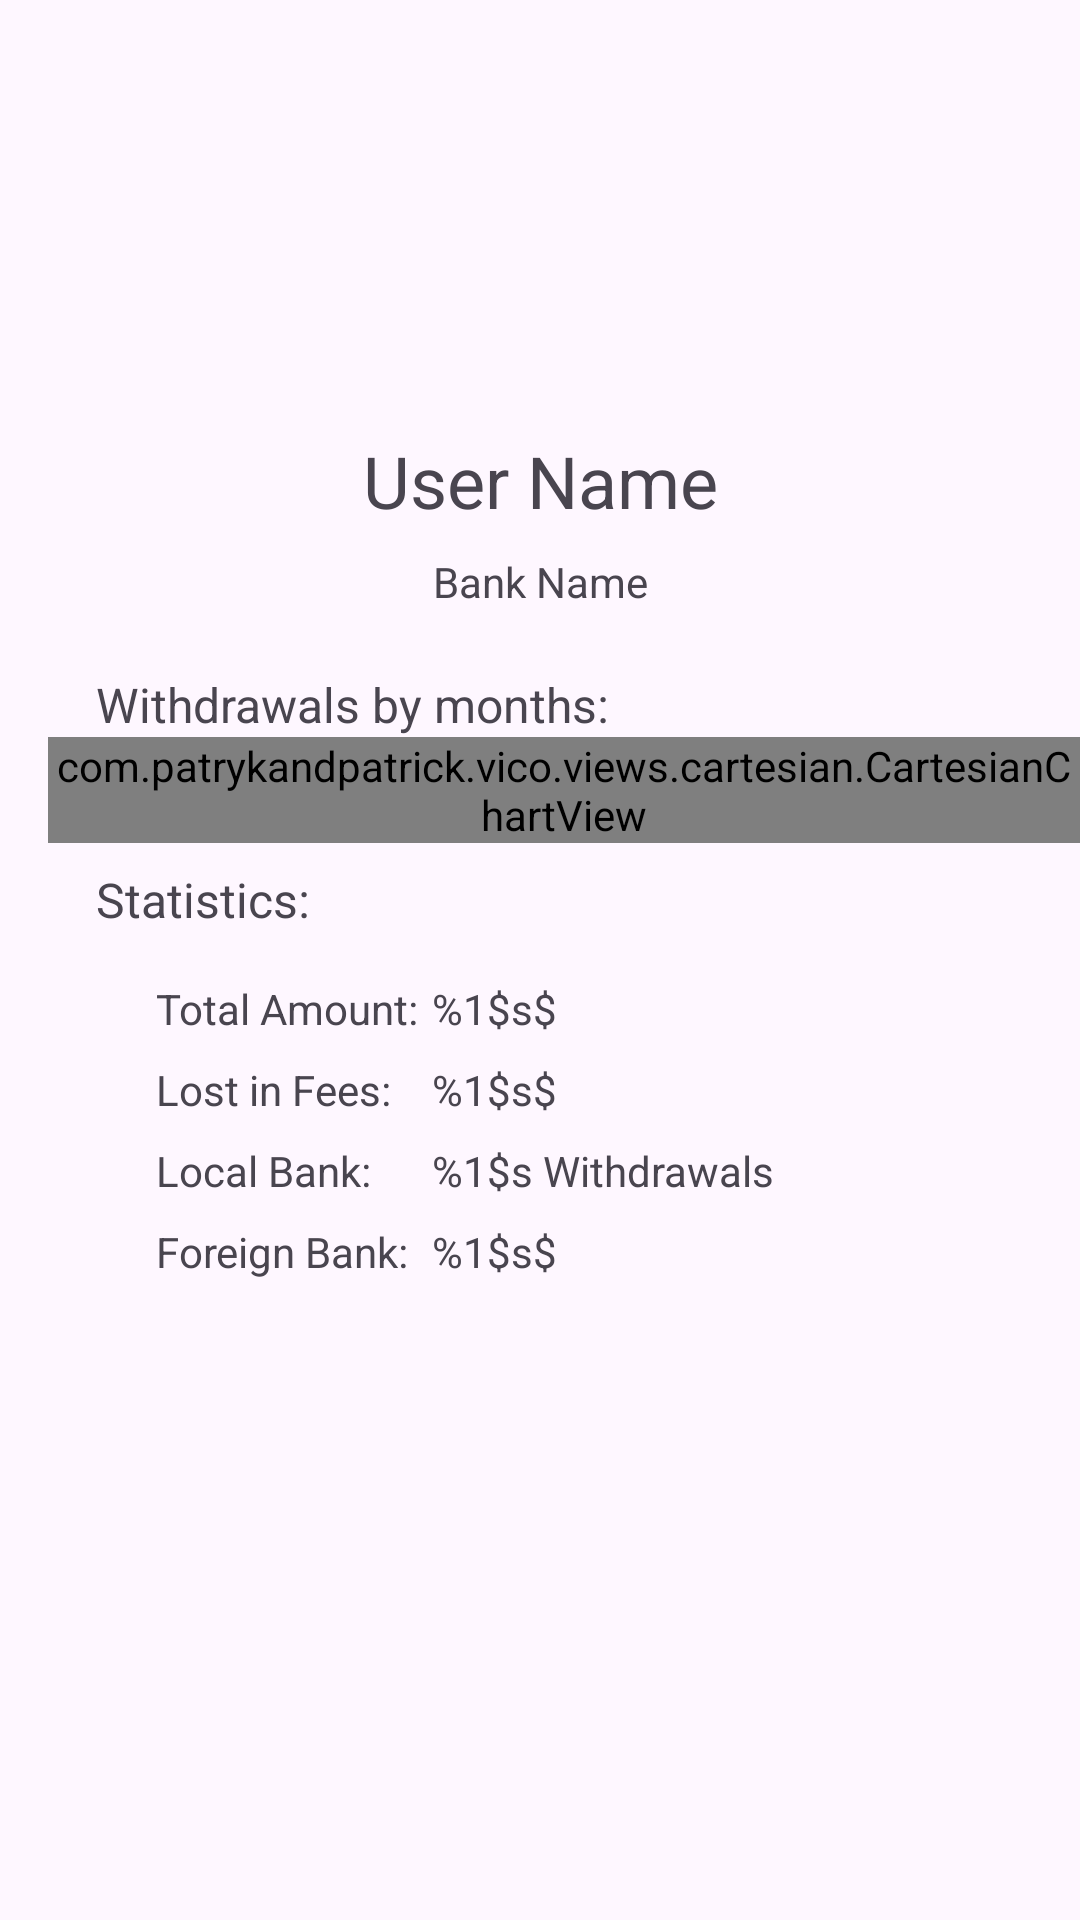

The Android layout XML behind this screen, and the referenced resources:
<!-- AndroidManifest.xml: application theme Theme.WithdrawWise -->
<!-- res/layout/activity_chart.xml -->
<?xml version="1.0" encoding="utf-8"?>
<androidx.constraintlayout.widget.ConstraintLayout xmlns:android="http://schemas.android.com/apk/res/android"
    xmlns:app="http://schemas.android.com/apk/res-auto"
    xmlns:tools="http://schemas.android.com/tools"
    android:id="@+id/main"
    android:layout_width="match_parent"
    android:layout_height="match_parent"
    tools:context=".ChartActivity">

    <TextView
        android:id="@+id/textLabel3"
        android:layout_width="wrap_content"
        android:layout_height="wrap_content"
        android:layout_marginStart="52dp"
        android:layout_marginTop="8dp"
        android:text="@string/local_withdrawals_label"
        app:layout_constraintStart_toStartOf="parent"
        app:layout_constraintTop_toBottomOf="@+id/textLabel2" />

    <com.patrykandpatrick.vico.views.cartesian.CartesianChartView
        android:id="@+id/chart_view"
        android:layout_width="match_parent"
        android:layout_height="wrap_content"
        android:layout_marginStart="16dp"
        app:chartStyle="@style/Chart2CartesianChartStyle"
        app:layout_constraintEnd_toEndOf="parent"
        app:layout_constraintHorizontal_bias="0.0"
        app:layout_constraintStart_toStartOf="parent"
        app:layout_constraintTop_toBottomOf="@+id/textChart" />

    <ImageView
        android:id="@+id/imageView"
        android:layout_width="wrap_content"
        android:layout_height="0dp"
        app:layout_constraintBottom_toTopOf="@+id/guideline"
        app:layout_constraintEnd_toEndOf="parent"
        app:layout_constraintHorizontal_bias="0.495"
        app:layout_constraintStart_toStartOf="parent"
        app:layout_constraintTop_toTopOf="parent"
        app:layout_constraintVertical_bias="0.0"
        app:srcCompat="@drawable/dummy_profile_pic" />

    <androidx.constraintlayout.widget.Guideline
        android:id="@+id/guideline"
        android:layout_width="wrap_content"
        android:layout_height="wrap_content"
        android:orientation="horizontal"
        app:layout_constraintGuide_percent="0.2" />

    <androidx.constraintlayout.widget.Guideline
        android:id="@+id/guideline2"
        android:layout_width="wrap_content"
        android:layout_height="wrap_content"
        android:orientation="horizontal"
        app:layout_constraintGuide_percent="0.35" />

    <TextView
        android:id="@+id/textName"
        android:layout_width="wrap_content"
        android:layout_height="wrap_content"
        android:layout_marginTop="16dp"
        android:text="@string/user_name"
        android:textSize="24sp"
        app:layout_constraintEnd_toEndOf="parent"
        app:layout_constraintStart_toStartOf="parent"
        app:layout_constraintTop_toTopOf="@+id/guideline" />

    <TextView
        android:id="@+id/textChart"
        android:layout_width="wrap_content"
        android:layout_height="wrap_content"
        android:layout_marginStart="32dp"
        android:text="@string/chart_label"
        android:textSize="16sp"
        app:layout_constraintStart_toStartOf="parent"
        app:layout_constraintTop_toTopOf="@+id/guideline2" />

    <TextView
        android:id="@+id/textBank"
        android:layout_width="wrap_content"
        android:layout_height="wrap_content"
        android:layout_marginTop="8dp"
        android:text="@string/user_bank"
        app:layout_constraintEnd_toEndOf="parent"
        app:layout_constraintStart_toStartOf="parent"
        app:layout_constraintTop_toBottomOf="@+id/textName" />

    <TextView
        android:id="@+id/textStatistics"
        android:layout_width="wrap_content"
        android:layout_height="wrap_content"
        android:layout_marginStart="32dp"
        android:layout_marginTop="8dp"
        android:text="@string/statistics_label"
        android:textSize="16sp"
        app:layout_constraintStart_toStartOf="parent"
        app:layout_constraintTop_toBottomOf="@+id/chart_view" />

    <TextView
        android:id="@+id/textLabel1"
        android:layout_width="wrap_content"
        android:layout_height="wrap_content"
        android:layout_marginStart="52dp"
        android:layout_marginTop="16dp"
        android:text="@string/total_amount_label"
        app:layout_constraintStart_toStartOf="parent"
        app:layout_constraintTop_toBottomOf="@+id/textStatistics" />

    <TextView
        android:id="@+id/textLabel2"
        android:layout_width="wrap_content"
        android:layout_height="wrap_content"
        android:layout_marginStart="52dp"
        android:layout_marginTop="8dp"
        android:text="@string/lost_in_fees_label"
        app:layout_constraintStart_toStartOf="parent"
        app:layout_constraintTop_toBottomOf="@+id/textLabel1" />

    <TextView
        android:id="@+id/textLabel4"
        android:layout_width="wrap_content"
        android:layout_height="wrap_content"
        android:layout_marginStart="52dp"
        android:layout_marginTop="8dp"
        android:text="@string/foreign_withdrawals_label"
        app:layout_constraintStart_toStartOf="parent"
        app:layout_constraintTop_toBottomOf="@+id/textLabel3" />

    <androidx.constraintlayout.widget.Guideline
        android:id="@+id/guideline5"
        android:layout_width="wrap_content"
        android:layout_height="wrap_content"
        android:orientation="vertical"
        app:layout_constraintGuide_percent="0.4" />

    <TextView
        android:id="@+id/textData1"
        android:layout_width="wrap_content"
        android:layout_height="wrap_content"
        android:text="@string/total_amount_data"
        app:layout_constraintBottom_toBottomOf="@+id/textLabel1"
        app:layout_constraintStart_toStartOf="@+id/guideline5" />

    <TextView
        android:id="@+id/textData2"
        android:layout_width="wrap_content"
        android:layout_height="wrap_content"
        android:text="@string/lost_in_fees_data"
        app:layout_constraintBottom_toBottomOf="@+id/textLabel2"
        app:layout_constraintStart_toStartOf="@+id/guideline5" />

    <TextView
        android:id="@+id/textData3"
        android:layout_width="wrap_content"
        android:layout_height="wrap_content"
        android:text="@string/local_withdrawals_data"
        app:layout_constraintBottom_toBottomOf="@+id/textLabel3"
        app:layout_constraintStart_toStartOf="@+id/guideline5" />

    <TextView
        android:id="@+id/textData4"
        android:layout_width="wrap_content"
        android:layout_height="wrap_content"
        android:text="@string/total_amount_data"
        app:layout_constraintBottom_toBottomOf="@+id/textLabel4"
        app:layout_constraintStart_toStartOf="@+id/guideline5" />

</androidx.constraintlayout.widget.ConstraintLayout>
<!-- resources referenced by this layout -->
<resources>
  <string name="chart_label">Withdrawals by months:</string>
  <string name="foreign_withdrawals_label">Foreign Bank:</string>
  <string name="local_withdrawals_data">%1$s Withdrawals</string>
  <string name="local_withdrawals_label">Local Bank:</string>
  <string name="lost_in_fees_data">%1$s$</string>
  <string name="lost_in_fees_label">Lost in Fees:</string>
  <string name="statistics_label">Statistics:</string>
  <string name="total_amount_data">%1$s$</string>
  <string name="total_amount_label">Total Amount:</string>
  <string name="user_bank">Bank Name</string>
  <string name="user_name">User Name</string>
  <style name="Chart2CartesianChartStyle">
          <item name="bottomAxisStyle">@style/Chart2BottomAxisStyle</item>
          <item name="columnLayerStyle">@style/Chart2ColumnLayerStyle</item>
          <item name="layers">column</item>
          <item name="showBottomAxis">true</item>
          <item name="showStartAxis">true</item>
      </style>
  <style name="Theme.WithdrawWise" parent="Base.Theme.WithdrawWise" />
  <style name="Chart2BottomAxisStyle">
          <item name="addExtremeHorizontalAxisLabelPadding">true</item>
          <item name="horizontalAxisLabelSpacing">3</item>
      </style>
  <style name="Chart2ColumnLayerStyle">
          <item name="column1Style">@style/Chart2Column1Style</item>
      </style>
  <style name="Base.Theme.WithdrawWise" parent="Theme.Material3.DayNight.NoActionBar">
          
          
      </style>
  <style name="Chart2Column1Style">
          <item name="android:color">@color/payne</item>
          <item name="thickness">16dp</item>
      </style>
  <color name="payne">#4F5D75</color>
</resources>
